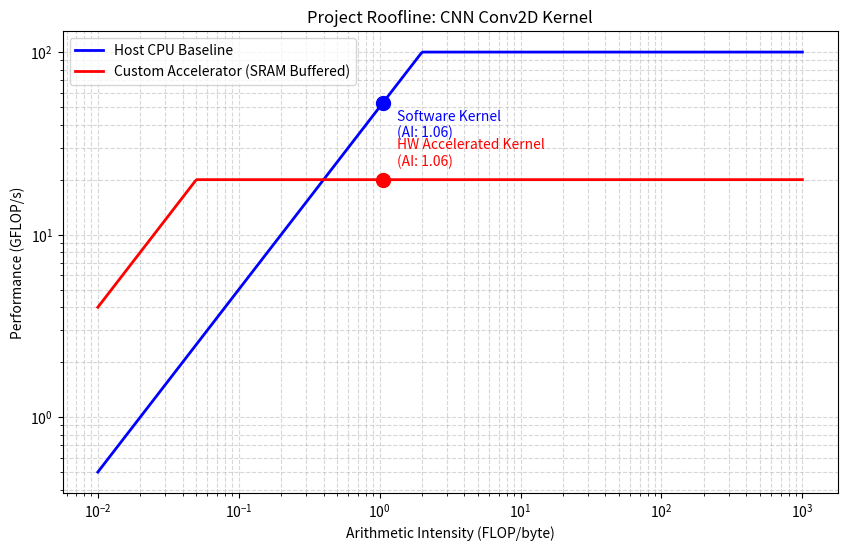

Source code (Python):
import matplotlib.pyplot as plt
import numpy as np
import os

os.makedirs("codefest/cf02/profiling", exist_ok=True)

# Hardware 1: Host CPU 
cpu_peak_flops = 100  # GFLOP/s 
cpu_peak_bw = 50      # GB/s

# Hardware 2: Hypothetical Custom Accelerator
# Lower total compute, but massively high ON-CHIP SRAM bandwidth
hw_peak_flops = 20    # GFLOP/s 
hw_peak_bw = 400      # GB/s

ai_kernel = 1.058 # From our manual calculation

def plot_roofline(peak_flops, peak_bw, label, color):
    ai_vals = np.logspace(-2, 3, 500)
    perf = np.minimum(peak_flops, peak_bw * ai_vals)
    plt.plot(ai_vals, perf, label=label, color=color, linewidth=2)

plt.figure(figsize=(10, 6))

plot_roofline(cpu_peak_flops, cpu_peak_bw, "Host CPU Baseline", "blue")
plot_roofline(hw_peak_flops, hw_peak_bw, "Custom Accelerator (SRAM Buffered)", "red")

# Plot Software Kernel
cpu_perf = min(cpu_peak_flops, cpu_peak_bw * ai_kernel)
plt.scatter(ai_kernel, cpu_perf, color='blue', s=100, zorder=5)
plt.annotate(f"Software Kernel\n(AI: {ai_kernel:.2f})", 
             (ai_kernel, cpu_perf), textcoords="offset points", xytext=(10,-25), color='blue')

# Plot Hardware Kernel
hw_perf = min(hw_peak_flops, hw_peak_bw * ai_kernel)
plt.scatter(ai_kernel, hw_perf, color='red', s=100, zorder=5)
plt.annotate(f"HW Accelerated Kernel\n(AI: {ai_kernel:.2f})", 
             (ai_kernel, hw_perf), textcoords="offset points", xytext=(10,10), color='red')

plt.xscale('log')
plt.yscale('log')
plt.xlabel('Arithmetic Intensity (FLOP/byte)')
plt.ylabel('Performance (GFLOP/s)')
plt.title('Project Roofline: CNN Conv2D Kernel')
plt.grid(True, which="both", ls="--", alpha=0.5)
plt.legend()

output_path = "codefest/cf02/profiling/roofline_project.png"
plt.savefig(output_path, dpi=300, bbox_inches='tight')
print(f"Success! Saved to {output_path}")
